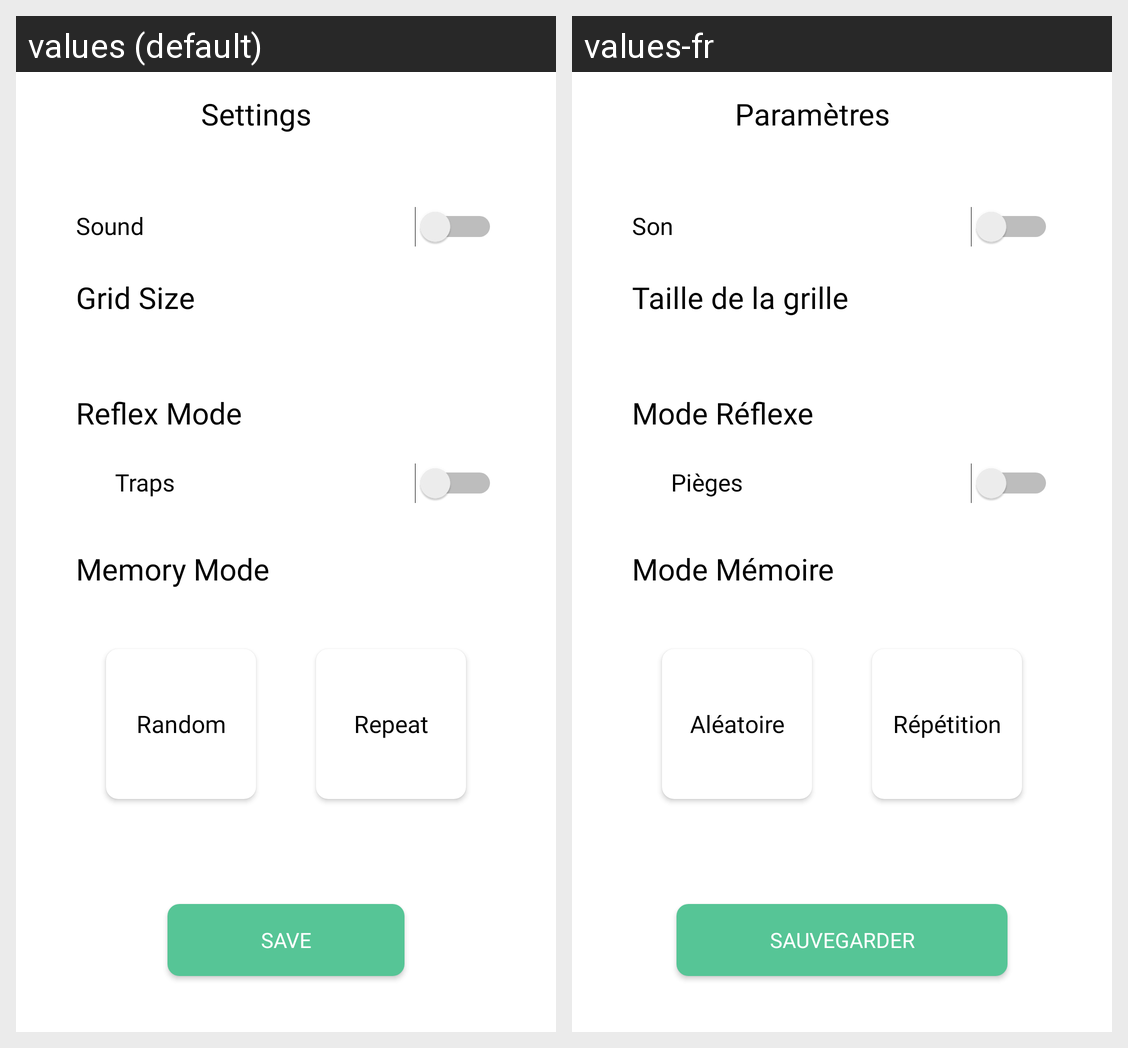

The same Android screen rendered under two of its app's locales, left to right. List the strings drawn on it with the default value and each locale's translation.
Android screen res/layout/activity_settings.xml rendered under 2 locales, left to right: values (default), values-fr. Device: Nexus 5 (rendered at 1080×1920; each locale shown at half size, 540×960, under a caption strip naming it); theme AppTheme.
Strings drawn on this screen, with the default value and each locale's value (text and hints the layout hard-codes, and strings that could not be matched under every locale, appear in the picture but are not listed):

settings
  values: Settings
  values-fr: Paramètres

sound
  values: Sound
  values-fr: Son

grid_size
  values: Grid Size
  values-fr: Taille de la grille

reflex_mode
  values: Reflex Mode
  values-fr: Mode Réflexe

traps
  values: Traps
  values-fr: Pièges

memory_mode
  values: Memory Mode
  values-fr: Mode Mémoire

random
  values: Random
  values-fr: Aléatoire

repeat
  values: Repeat
  values-fr: Répétition

save
  values: save
  values-fr: Sauvegarder
